Photos from the image-classification dataset "images" in the GitHub repository vineeth-bandi/fruit_classifier. Its 9 classes are: carambola, guava, kiwi, pear, persimmon, pitaya, plum, pomegranate, muskmelon.

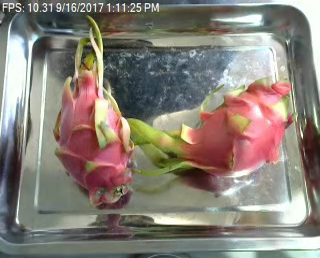
Label: pitaya

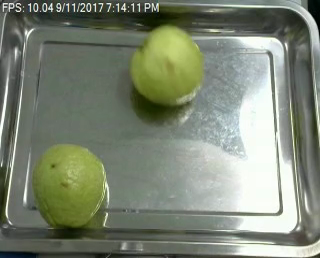
Label: guava

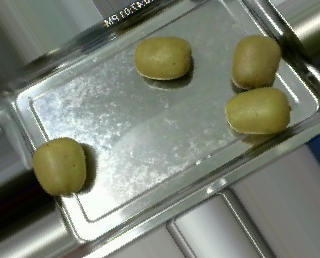
Label: kiwi

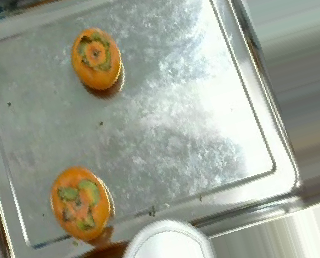
Label: persimmon

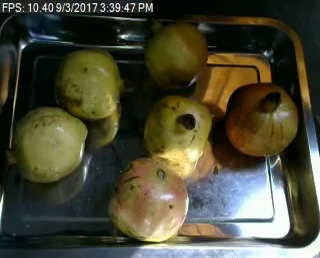
Label: pomegranate

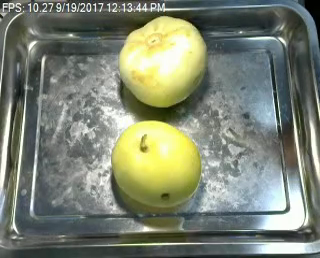
Label: muskmelon
